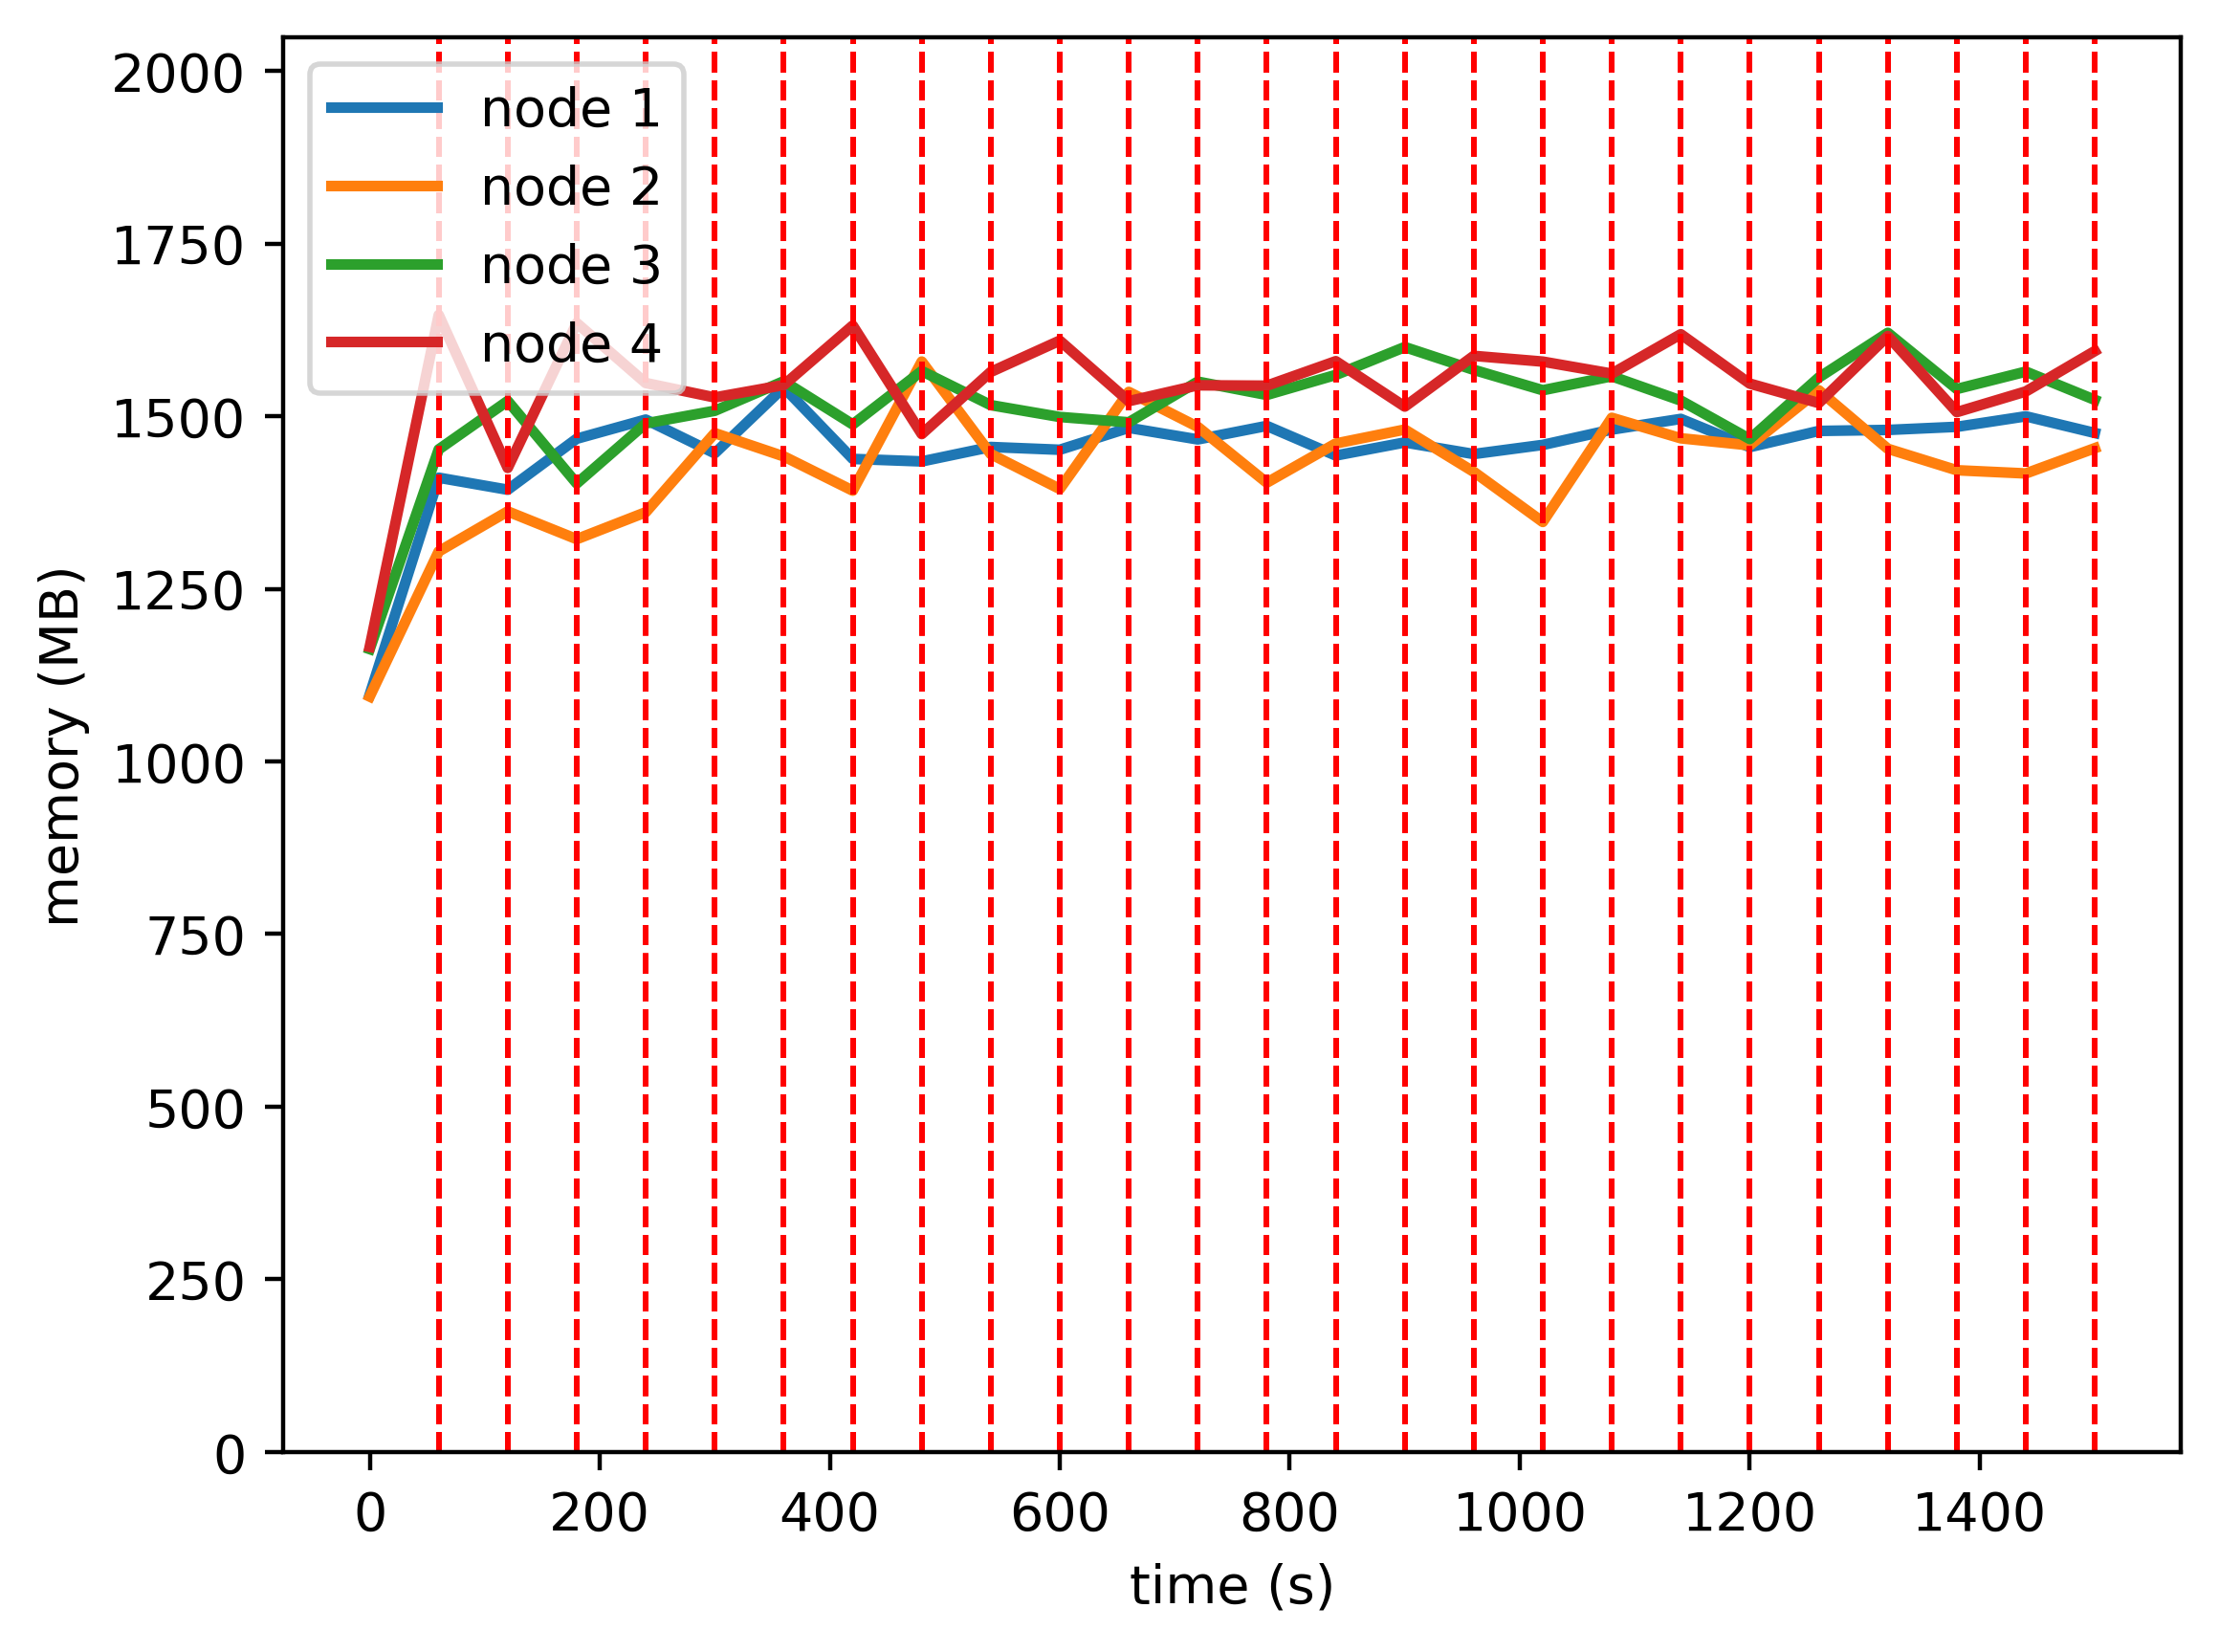

The table this chart was drawn from, first rows:
timestamp, ppgcc-m02, ppgcc-m02 pod amount, ppgcc-m03, ppgcc-m03 pod amount, ppgcc-m04, ppgcc-m04 pod amount, ppgcc-m05, ppgcc-m05 pod amount
0, 1123164, 8, 1120260, 8, 1190636, 8, 1193924, 8
60, 1444764, 8, 1335420, 8, 1486712, 8, 1686152, 8
120, 1426944, 1, 1394768, 7, 1558520, 11, 1459268, 13
180, 1502580, 1, 1353664, 5, 1436176, 6, 1674100, 20
240, 1530960, 1, 1393528, 10, 1525236, 11, 1585196, 10
300, 1480932, 1, 1510876, 10, 1543996, 8, 1563780, 13
360, 1578744, 1, 1476416, 8, 1587820, 11, 1582128, 12
420, 1472616, 1, 1425596, 8, 1523808, 10, 1670436, 13
480, 1468920, 1, 1616996, 13, 1602924, 10, 1509496, 8
540, 1490304, 1, 1479848, 6, 1552392, 11, 1601632, 14
600, 1486212, 1, 1428104, 7, 1534836, 11, 1648024, 13
660, 1518684, 1, 1571984, 12, 1526916, 9, 1558264, 10
720, 1501524, 1, 1520148, 9, 1587240, 10, 1581776, 12
780, 1521588, 1, 1437428, 7, 1567520, 12, 1581232, 12
840, 1477632, 1, 1495500, 8, 1597184, 11, 1617532, 12
900, 1497036, 1, 1516164, 9, 1638500, 11, 1550212, 11
960, 1479876, 1, 1453456, 9, 1604708, 9, 1625452, 13
1020, 1493420, 1, 1379140, 4, 1574480, 12, 1616924, 15
1080, 1516124, 1, 1533580, 10, 1595204, 10, 1599104, 11
1140, 1531964, 1, 1503220, 9, 1559168, 9, 1657532, 13
1200, 1490120, 1, 1492792, 11, 1502144, 7, 1584272, 13
1260, 1514144, 1, 1574368, 11, 1593356, 10, 1555496, 10
1320, 1515596, 1, 1487644, 7, 1659620, 12, 1654892, 12
1380, 1520216, 1, 1455832, 9, 1576328, 11, 1542040, 11
1440, 1535792, 1, 1451076, 10, 1602068, 10, 1572664, 11
1500, 1511108, 1, 1488524, 7, 1560224, 10, 1632580, 14
1560, 1501340, 1, 1559256, 9, 1631432, 9, 1656472, 13
